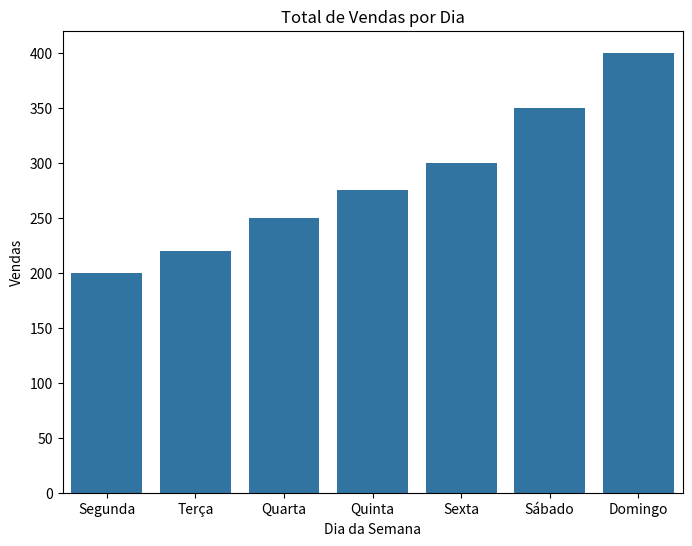
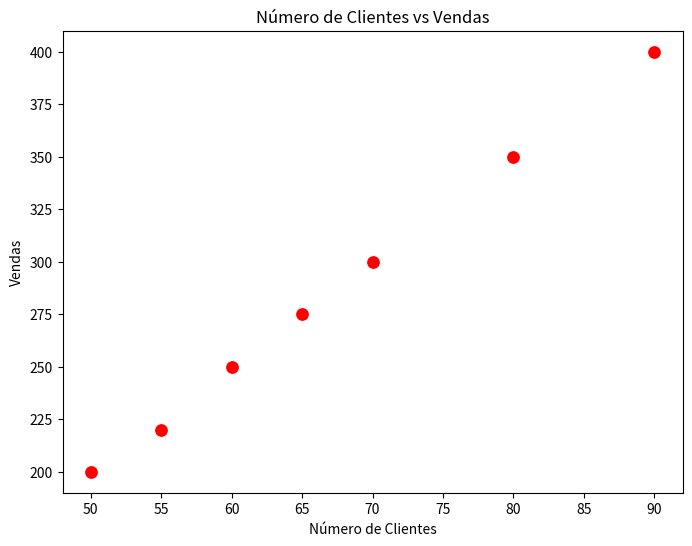
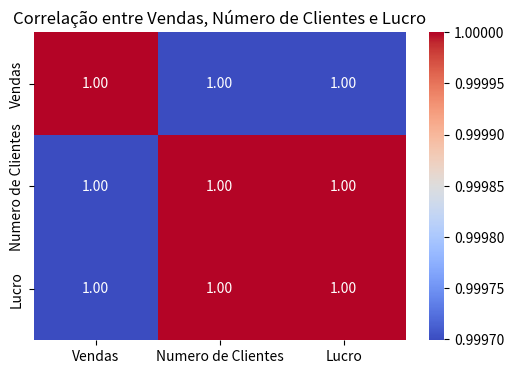

These charts were generated, in order, by the following Python code:
import matplotlib.pyplot as plt
import seaborn as sns
import pandas as pd

# Dados fictícios de vendas
dados_vendas = {
    'Dia': ['Segunda', 'Terça', 'Quarta', 'Quinta', 'Sexta', 'Sábado', 'Domingo'],
    'Vendas': [200, 220, 250, 275, 300, 350, 400],
    'Numero de Clientes': [50, 55, 60, 65, 70, 80, 90],
    'Lucro': [1000, 1100, 1200, 1300, 1400, 1600, 1800]
}

df_vendas = pd.DataFrame(dados_vendas)

# 1. Gráfico de Barras: Total de vendas por dia
plt.figure(figsize=(8,6))
sns.barplot(x='Dia', y='Vendas', data=df_vendas)
plt.title('Total de Vendas por Dia')
plt.xlabel('Dia da Semana')
plt.ylabel('Vendas')
plt.show()

# 2. Gráfico de Dispersão: Número de clientes vs Vendas
plt.figure(figsize=(8,6))
sns.scatterplot(x='Numero de Clientes', y='Vendas', data=df_vendas, color='r', s=100)
plt.title('Número de Clientes vs Vendas')
plt.xlabel('Número de Clientes')
plt.ylabel('Vendas')
plt.show()

# 3. Heatmap: Correlação entre Vendas, Número de Clientes e Lucro
correlacao = df_vendas[['Vendas', 'Numero de Clientes', 'Lucro']].corr()
plt.figure(figsize=(6,4))
sns.heatmap(correlacao, annot=True, cmap='coolwarm', fmt='.2f')
plt.title('Correlação entre Vendas, Número de Clientes e Lucro')
plt.show()

